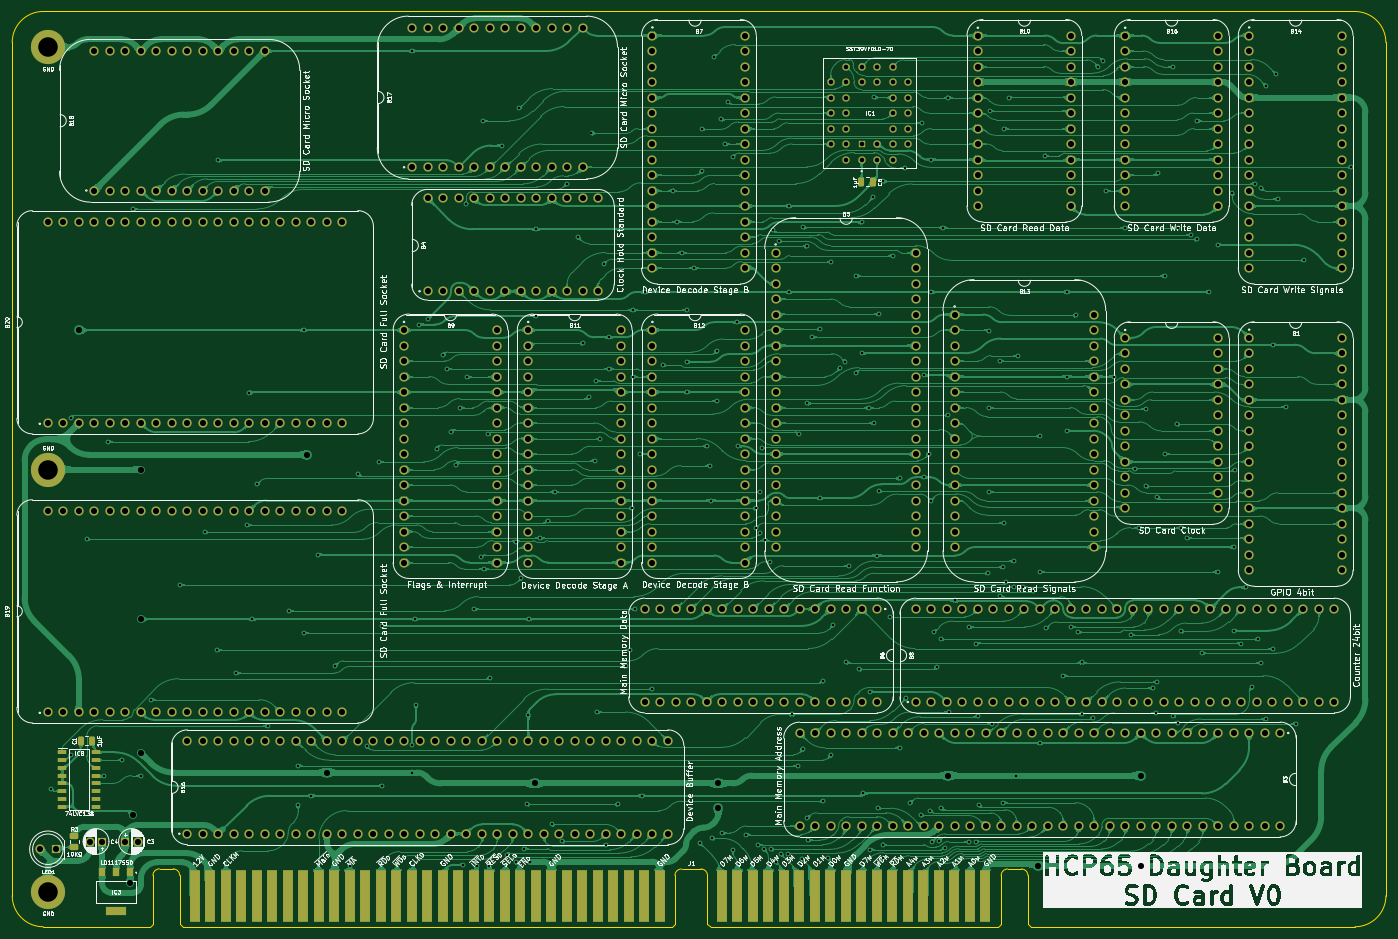
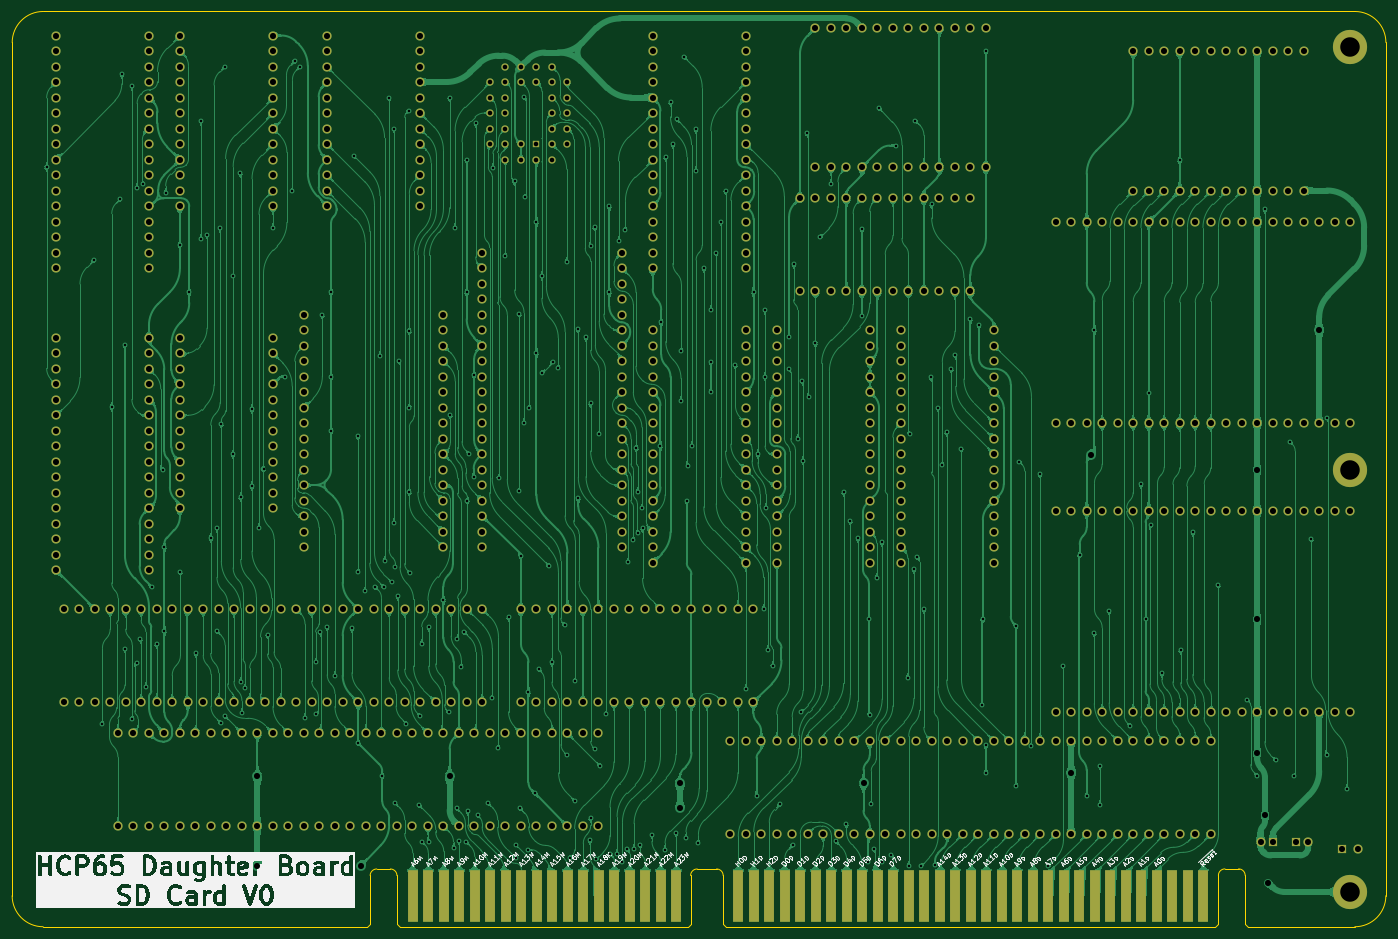
Circuit board: 9 layer files. Board 225.1 x 150.0 mm.
- bottom_copper: SD Card Board-B_Cu.gbl (873155 bytes)
- bottom_mask: SD Card Board-B_Mask.gbs (20844 bytes)
- bottom_silk: SD Card Board-B_Silkscreen.gbo (140488 bytes)
- outline: SD Card Board-Edge_Cuts.gm1 (2381 bytes)
- top_copper: SD Card Board-F_Cu.gtl (946962 bytes)
- top_mask: SD Card Board-F_Mask.gts (22592 bytes)
- top_silk: SD Card Board-F_Silkscreen.gto (379016 bytes)
- drill: SD Card Board-NPTH.drl (277 bytes)
- drill: SD Card Board-PTH.drl (14469 bytes)

=== bottom_copper: SD Card Board-B_Cu.gbl (873155 bytes, source omitted) ===
=== bottom_mask: SD Card Board-B_Mask.gbs (20844 bytes, source omitted) ===
=== bottom_silk: SD Card Board-B_Silkscreen.gbo (140488 bytes, source omitted) ===
=== outline: SD Card Board-Edge_Cuts.gm1 ===
%TF.GenerationSoftware,KiCad,Pcbnew,8.0.7*%
%TF.CreationDate,2025-01-05T17:29:30+02:00*%
%TF.ProjectId,SD Card Board,53442043-6172-4642-9042-6f6172642e6b,rev?*%
%TF.SameCoordinates,Original*%
%TF.FileFunction,Profile,NP*%
%FSLAX46Y46*%
G04 Gerber Fmt 4.6, Leading zero omitted, Abs format (unit mm)*
G04 Created by KiCad (PCBNEW 8.0.7) date 2025-01-05 17:29:30*
%MOMM*%
%LPD*%
G01*
G04 APERTURE LIST*
%TA.AperFunction,Profile*%
%ADD10C,0.100000*%
%TD*%
G04 APERTURE END LIST*
D10*
X195186301Y-1270001D02*
G75*
G02*
X190106301Y-6350001I-5080001J1D01*
G01*
X-29921200Y-1270000D02*
X-29929200Y138557000D01*
X190106301Y-6350001D02*
X137020096Y-6350000D01*
X190098300Y143637000D02*
X-24849200Y143637000D01*
X-29929200Y138557000D02*
G75*
G02*
X-24849200Y143637000I5080000J0D01*
G01*
X-24841200Y-6350000D02*
G75*
G02*
X-29921200Y-1270000I0J5080000D01*
G01*
X195186301Y-1270001D02*
X195178300Y138557000D01*
X-7366000Y-6350000D02*
X-24841200Y-6350001D01*
X190098300Y143637000D02*
G75*
G02*
X195178300Y138557000I0J-5080000D01*
G01*
%TO.C,J1*%
X135443048Y3116799D02*
G75*
G02*
X136520099Y2050000I5152J-1071899D01*
G01*
X132133048Y2050000D02*
G75*
G02*
X133210096Y3116752I1071852J-5100D01*
G01*
X82931000Y3116799D02*
G75*
G02*
X84008099Y2050000I5100J-1071999D01*
G01*
X78674048Y2050000D02*
G75*
G02*
X79751096Y3116752I1071852J-5100D01*
G01*
X-3556000Y3129799D02*
G75*
G02*
X-2478951Y2063000I5130J-1071919D01*
G01*
X-6866000Y2063000D02*
G75*
G02*
X-5788952Y3129799I1071932J-5133D01*
G01*
X136520096Y-5850000D02*
X137020096Y-6350000D01*
X136520096Y2050000D02*
X136520096Y-5850000D01*
X133210096Y3116799D02*
X135443048Y3116799D01*
X132133048Y-5850000D02*
X131633048Y-6350000D01*
X132133048Y2050000D02*
X132133048Y-5850000D01*
X131633048Y-6350000D02*
X84508048Y-6350000D01*
X84008048Y-5850000D02*
X84508048Y-6350000D01*
X84008048Y2050000D02*
X84008048Y-5850000D01*
X79751096Y3116799D02*
X82931000Y3116799D01*
X78674048Y-5850000D02*
X78174048Y-6350000D01*
X78674048Y2050000D02*
X78674048Y-5850000D01*
X78174048Y-6350000D02*
X-1978952Y-6350000D01*
X-2478952Y-5850000D02*
X-1978952Y-6350000D01*
X-2478952Y2063000D02*
X-2478952Y-5850000D01*
X-3556000Y3129799D02*
X-5788952Y3129799D01*
X-6866000Y-5850000D02*
X-7366000Y-6350000D01*
X-6866000Y2063000D02*
X-6866000Y-5850000D01*
%TD*%
M02*

=== top_copper: SD Card Board-F_Cu.gtl (946962 bytes, source omitted) ===
=== top_mask: SD Card Board-F_Mask.gts (22592 bytes, source omitted) ===
=== top_silk: SD Card Board-F_Silkscreen.gto (379016 bytes, source omitted) ===
=== drill: SD Card Board-NPTH.drl ===
M48
; DRILL file {KiCad 8.0.7} date 2025-01-05T17:29:32+0200
; FORMAT={-:-/ absolute / inch / decimal}
; #@! TF.CreationDate,2025-01-05T17:29:32+02:00
; #@! TF.GenerationSoftware,Kicad,Pcbnew,8.0.7
; #@! TF.FileFunction,NonPlated,1,2,NPTH
FMAT,2
INCH
%
G90
G05
M30

=== drill: SD Card Board-PTH.drl (14469 bytes, source omitted) ===
